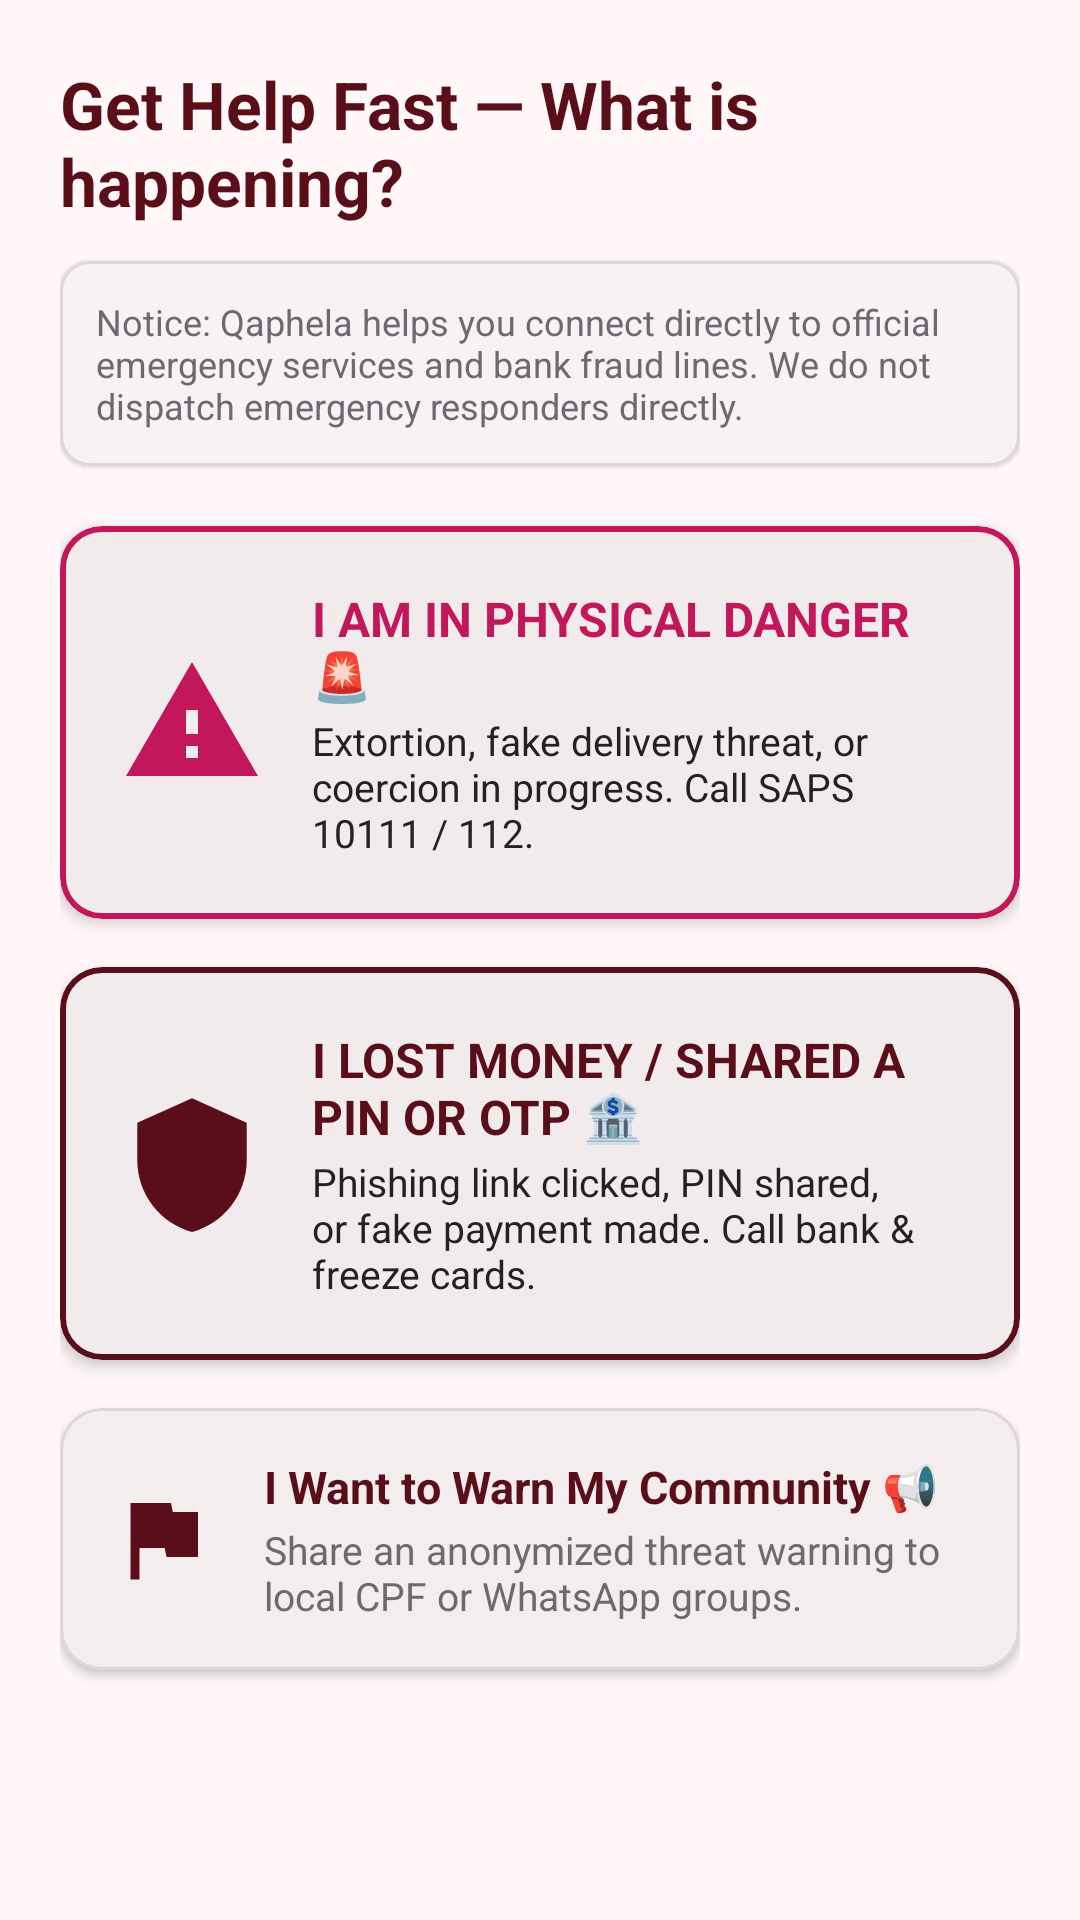

Reconstruct the res/layout file that produces this screen, plus the resources it refers to.
<!-- AndroidManifest.xml: application theme Theme.Qaphela -->
<!-- res/layout/fragment_get_help_fast.xml -->
<?xml version="1.0" encoding="utf-8"?>
<ScrollView xmlns:android="http://schemas.android.com/apk/res/android"
    xmlns:app="http://schemas.android.com/apk/res-auto"
    android:layout_width="match_parent"
    android:layout_height="match_parent"
    android:background="@color/off_white"
    android:fillViewport="true">

    <LinearLayout
        android:layout_width="match_parent"
        android:layout_height="wrap_content"
        android:orientation="vertical"
        android:padding="20dp">

        <TextView
            android:layout_width="wrap_content"
            android:layout_height="wrap_content"
            android:text="Get Help Fast — What is happening?"
            android:textColor="@color/burgundy_primary"
            android:textSize="22sp"
            android:textStyle="bold" />

        
        <com.google.android.material.card.MaterialCardView
            android:layout_width="match_parent"
            android:layout_height="wrap_content"
            android:layout_marginTop="12dp"
            app:cardBackgroundColor="@color/light_pink"
            app:cardCornerRadius="10dp"
            app:cardElevation="1dp"
            app:strokeColor="@color/divider_color"
            app:strokeWidth="1dp">

            <TextView
                android:layout_width="match_parent"
                android:layout_height="wrap_content"
                android:padding="12dp"
                android:text="Notice: Qaphela helps you connect directly to official emergency services and bank fraud lines. We do not dispatch emergency responders directly."
                android:textColor="@color/text_secondary"
                android:textSize="12sp" />

        </com.google.android.material.card.MaterialCardView>

        
        <com.google.android.material.card.MaterialCardView
            android:id="@+id/card_physical_danger"
            android:layout_width="match_parent"
            android:layout_height="wrap_content"
            android:layout_marginTop="20dp"
            android:clickable="true"
            android:focusable="true"
            app:cardBackgroundColor="@color/white"
            app:cardCornerRadius="14dp"
            app:cardElevation="3dp"
            app:strokeColor="@color/alert_pink"
            app:strokeWidth="2dp">

            <LinearLayout
                android:layout_width="match_parent"
                android:layout_height="wrap_content"
                android:gravity="center_vertical"
                android:orientation="horizontal"
                android:padding="20dp">

                <ImageView
                    android:layout_width="48dp"
                    android:layout_height="48dp"
                    android:contentDescription="Physical Danger"
                    android:src="@drawable/ic_warning"
                    app:tint="@color/alert_pink" />

                <LinearLayout
                    android:layout_width="0dp"
                    android:layout_height="wrap_content"
                    android:layout_marginStart="16dp"
                    android:layout_weight="1"
                    android:orientation="vertical">

                    <TextView
                        android:layout_width="wrap_content"
                        android:layout_height="wrap_content"
                        android:text="I AM IN PHYSICAL DANGER 🚨"
                        android:textColor="@color/alert_pink"
                        android:textSize="16sp"
                        android:textStyle="bold" />

                    <TextView
                        android:layout_width="wrap_content"
                        android:layout_height="wrap_content"
                        android:layout_marginTop="2dp"
                        android:text="Extortion, fake delivery threat, or coercion in progress. Call SAPS 10111 / 112."
                        android:textColor="@color/text_main"
                        android:textSize="13sp" />

                </LinearLayout>

            </LinearLayout>

        </com.google.android.material.card.MaterialCardView>

        
        <com.google.android.material.card.MaterialCardView
            android:id="@+id/card_financial_fraud"
            android:layout_width="match_parent"
            android:layout_height="wrap_content"
            android:layout_marginTop="16dp"
            android:clickable="true"
            android:focusable="true"
            app:cardBackgroundColor="@color/white"
            app:cardCornerRadius="14dp"
            app:cardElevation="3dp"
            app:strokeColor="@color/burgundy_primary"
            app:strokeWidth="2dp">

            <LinearLayout
                android:layout_width="match_parent"
                android:layout_height="wrap_content"
                android:gravity="center_vertical"
                android:orientation="horizontal"
                android:padding="20dp">

                <ImageView
                    android:layout_width="48dp"
                    android:layout_height="48dp"
                    android:contentDescription="Financial Fraud"
                    android:src="@drawable/ic_shield"
                    app:tint="@color/burgundy_primary" />

                <LinearLayout
                    android:layout_width="0dp"
                    android:layout_height="wrap_content"
                    android:layout_marginStart="16dp"
                    android:layout_weight="1"
                    android:orientation="vertical">

                    <TextView
                        android:layout_width="wrap_content"
                        android:layout_height="wrap_content"
                        android:text="I LOST MONEY / SHARED A PIN OR OTP 🏦"
                        android:textColor="@color/burgundy_primary"
                        android:textSize="16sp"
                        android:textStyle="bold" />

                    <TextView
                        android:layout_width="wrap_content"
                        android:layout_height="wrap_content"
                        android:layout_marginTop="2dp"
                        android:text="Phishing link clicked, PIN shared, or fake payment made. Call bank &amp; freeze cards."
                        android:textColor="@color/text_main"
                        android:textSize="13sp" />

                </LinearLayout>

            </LinearLayout>

        </com.google.android.material.card.MaterialCardView>

        
        <com.google.android.material.card.MaterialCardView
            android:id="@+id/card_warn_community"
            android:layout_width="match_parent"
            android:layout_height="wrap_content"
            android:layout_marginTop="16dp"
            android:clickable="true"
            android:focusable="true"
            app:cardBackgroundColor="@color/white"
            app:cardCornerRadius="14dp"
            app:cardElevation="2dp"
            app:strokeColor="@color/divider_color"
            app:strokeWidth="1dp">

            <LinearLayout
                android:layout_width="match_parent"
                android:layout_height="wrap_content"
                android:gravity="center_vertical"
                android:orientation="horizontal"
                android:padding="16dp">

                <ImageView
                    android:layout_width="36dp"
                    android:layout_height="36dp"
                    android:contentDescription="Warn Community"
                    android:src="@drawable/ic_report"
                    app:tint="@color/burgundy_primary" />

                <LinearLayout
                    android:layout_width="0dp"
                    android:layout_height="wrap_content"
                    android:layout_marginStart="16dp"
                    android:layout_weight="1"
                    android:orientation="vertical">

                    <TextView
                        android:layout_width="wrap_content"
                        android:layout_height="wrap_content"
                        android:text="I Want to Warn My Community 📢"
                        android:textColor="@color/burgundy_primary"
                        android:textSize="15sp"
                        android:textStyle="bold" />

                    <TextView
                        android:layout_width="wrap_content"
                        android:layout_height="wrap_content"
                        android:layout_marginTop="2dp"
                        android:text="Share an anonymized threat warning to local CPF or WhatsApp groups."
                        android:textColor="@color/text_secondary"
                        android:textSize="13sp" />

                </LinearLayout>

            </LinearLayout>

        </com.google.android.material.card.MaterialCardView>

    </LinearLayout>

</ScrollView>
<!-- resources referenced by this layout -->
<resources>
  <color name="alert_pink">#C2185B</color>
  <color name="burgundy_primary">#5A0E1A</color>
  <color name="divider_color">#E0D6D8</color>
  <color name="light_pink">#F7F2F4</color>
  <color name="off_white">#FFF7F8</color>
  <color name="text_main">#242124</color>
  <color name="text_secondary">#6F6870</color>
  <color name="white">#FFFFFF</color>
  <!-- drawable ic_report (drawable) -->
  <vector xmlns:android="http://schemas.android.com/apk/res/android"
      android:width="24dp"
      android:height="24dp"
      android:viewportWidth="24"
      android:viewportHeight="24">
      <path
          android:fillColor="#FF5A0E1A"
          android:pathData="M14.4,6L14,4H5v17h2v-7h5.6l0.4,2h7V6H14.4z"/>
  </vector>
  <!-- drawable ic_shield (drawable) -->
  <?xml version="1.0" encoding="utf-8"?>
  <vector xmlns:android="http://schemas.android.com/apk/res/android"
      android:width="120dp"
      android:height="120dp"
      android:viewportWidth="100"
      android:viewportHeight="100">
  
      
      <path
          android:fillColor="#5A0E1A"
          android:pathData="M50,5 L12,22 V48 C12,72 28,92 50,98 C72,92 88,72 88,48 V22 Z" />
  
      
      <path
          android:fillColor="#00000000"
          android:pathData="M50,11 L18,26 V48 C18,68 32,85 50,91 C68,85 82,68 82,48 V26 Z"
          android:strokeColor="#C2185B"
          android:strokeWidth="3" />
  
      
      <path
          android:fillColor="#00000000"
          android:pathData="M40,46 V38 C40,32.5 44.5,28 50,28 C55.5,28 60,32.5 60,38 V46"
          android:strokeColor="#FFFFFF"
          android:strokeLineCap="round"
          android:strokeWidth="4" />
  
      
      <path
          android:fillColor="#FFFFFF"
          android:pathData="M34,46 H66 C68.2,46 70,47.8 70,50 V68 C70,70.2 68.2,72 66,72 H34 C31.8,72 30,70.2 30,68 V50 C30,47.8 31.8,46 34,46 Z" />
  
      
      <path
          android:fillColor="#5A0E1A"
          android:pathData="M50,53 C48.3,53 47,54.3 47,56 C47,57.1 47.6,58.1 48.5,58.6 V64 C48.5,64.8 49.2,65.5 50,65.5 C50.8,65.5 51.5,64.8 51.5,64 V58.6 C52.4,58.1 53,57.1 53,56 C53,54.3 51.7,53 50,53 Z" />
  
  </vector>
  <!-- drawable ic_warning (drawable) -->
  <vector xmlns:android="http://schemas.android.com/apk/res/android"
      android:width="24dp"
      android:height="24dp"
      android:viewportWidth="24"
      android:viewportHeight="24">
      <path
          android:fillColor="#FFC2185B"
          android:pathData="M1,21h22L12,2 1,21zM13,18h-2v-2h2v2zM13,14h-2v-4h2v4z"/>
  </vector>
  <style name="Theme.Qaphela" parent="Base.Theme.Qaphela" />
  <style name="Base.Theme.Qaphela" parent="Theme.Material3.DayNight.NoActionBar">
          <item name="colorPrimary">@color/burgundy_primary</item>
          <item name="colorOnPrimary">@color/white</item>
          <item name="colorPrimaryContainer">@color/light_pink</item>
          <item name="colorOnPrimaryContainer">@color/burgundy_primary</item>
          <item name="colorSecondary">@color/burgundy_secondary</item>
          <item name="colorOnSecondary">@color/white</item>
          <item name="colorTertiary">@color/alert_pink</item>
          <item name="android:colorBackground">@color/off_white</item>
          <item name="colorSurface">@color/card_background</item>
          <item name="colorOnSurface">@color/text_main</item>
          <item name="colorOnSurfaceVariant">@color/text_secondary</item>
          <item name="android:statusBarColor">@color/burgundy_primary</item>
          <item name="android:navigationBarColor">@color/burgundy_primary</item>
      </style>
  <color name="burgundy_secondary">#8B1E3F</color>
  <color name="card_background">#FFFFFF</color>
</resources>
